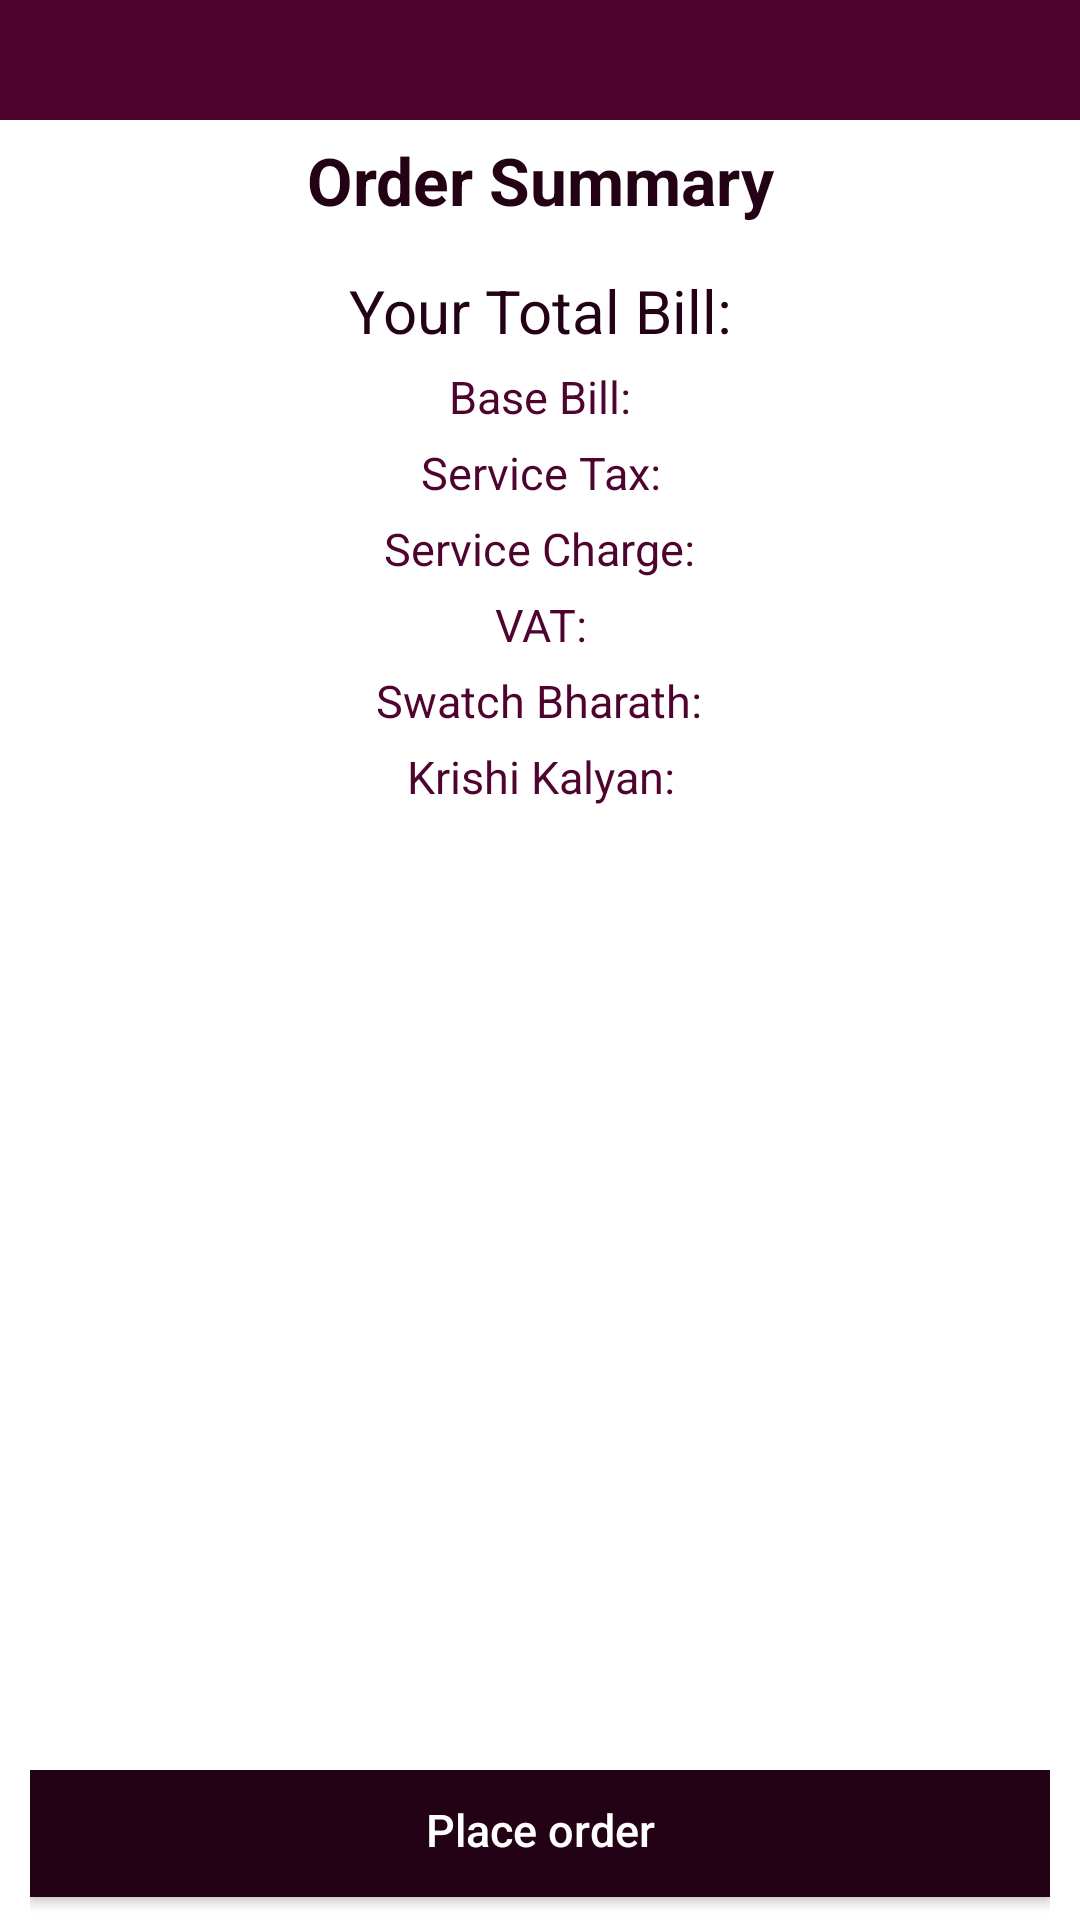

Android layout source for this screen:
<!-- AndroidManifest.xml: application theme AppTheme -->
<!-- res/layout/activity_summary.xml -->
<?xml version="1.0" encoding="utf-8"?>
<RelativeLayout xmlns:android="http://schemas.android.com/apk/res/android"
    xmlns:tools="http://schemas.android.com/tools"
    android:layout_width="match_parent"
    android:layout_height="match_parent"
    android:background="@color/colorAccent"
    tools:context="madroid.chillax.activity.SummaryActivity">

    <LinearLayout
        android:layout_width="match_parent"
        android:layout_height="40dp"
        android:orientation="vertical"
        android:background="@color/colorPrimary">
        <TextView
            android:layout_width="match_parent"
            android:layout_height="match_parent"
            android:textSize="@dimen/title_text_extra_small"
            android:background="@color/colorPrimary"
            android:gravity="center"
            android:text=""
            android:id="@+id/summeryRestaurantName"
            android:textColor="@color/colorAccent"/>
    </LinearLayout>
    <ScrollView
        android:layout_width="match_parent"
        android:layout_height="wrap_content"
        android:layout_marginTop="40dp"
        android:layout_marginBottom="55dp">
        <LinearLayout
            android:layout_width="match_parent"
            android:layout_height="match_parent"
            android:orientation="vertical">
        <LinearLayout
            android:layout_width="match_parent"
            android:layout_height="40dp"
            android:layout_weight="1"
            android:orientation="vertical"
            android:background="@color/colorAccent">
            <TextView
                android:layout_width="match_parent"
                android:layout_height="match_parent"
                android:textSize="@dimen/title_text_medium"
                android:gravity="center"
                android:textStyle="bold"
                android:text="Order Summary"
                android:textColor="@color/colorPrimaryDark"/>
        </LinearLayout>
        <LinearLayout
            android:layout_width="match_parent"
            android:layout_height="match_parent"
            android:layout_weight="6"
            android:layout_marginLeft="5dp"
            android:layout_marginRight="5dp"
            android:orientation="vertical"
            android:background="@color/colorAccent">
            <android.support.v7.widget.RecyclerView
                android:id="@+id/summeryRecyclerView"
                android:scrollbars="vertical"
                android:layout_width="match_parent"
                android:layout_height="match_parent">
            </android.support.v7.widget.RecyclerView>
        </LinearLayout>
        <LinearLayout
            android:layout_width="match_parent"
            android:layout_height="wrap_content"
            android:orientation="vertical"
            android:layout_marginTop="10dp"
            android:background="@color/colorAccent">
            <TextView
                android:layout_width="wrap_content"
                android:layout_height="wrap_content"
                android:text="Your Total Bill:"
                android:layout_marginBottom="5dp"
                android:id="@+id/summeryTotalBill"
                android:textSize="@dimen/title_text_small"
                android:gravity="center"
                android:layout_gravity="center"
                android:textColor="@color/colorPrimaryDark"/>
            <TextView
                android:layout_width="wrap_content"
                android:layout_height="wrap_content"
                android:text="Base Bill:"
                android:layout_marginBottom="5dp"
                android:id="@+id/summeryBaseBill"
                android:textSize="@dimen/title_text_extra_small"
                android:gravity="center"
                android:layout_gravity="center"
                android:textColor="@color/colorPrimary"/>
            <TextView
                android:layout_width="wrap_content"
                android:layout_height="wrap_content"
                android:layout_marginBottom="5dp"
                android:text="Service Tax:"
                android:id="@+id/summeryServiceTax"
                android:textSize="@dimen/title_text_extra_small"
                android:gravity="center"
                android:layout_gravity="center"
                android:textColor="@color/colorPrimary"/>
            <TextView
                android:layout_width="wrap_content"
                android:layout_height="wrap_content"
                android:layout_marginBottom="5dp"
                android:text="Service Charge:"
                android:id="@+id/summeryServiceCharge"
                android:textSize="@dimen/title_text_extra_small"
                android:gravity="center"
                android:layout_gravity="center"
                android:textColor="@color/colorPrimary"/>
            <TextView
                android:layout_width="wrap_content"
                android:layout_height="wrap_content"
                android:layout_marginBottom="5dp"
                android:text="VAT:"
                android:id="@+id/summeryVAT"
                android:textSize="@dimen/title_text_extra_small"
                android:gravity="center"
                android:layout_gravity="center"
                android:textColor="@color/colorPrimary"/>
            <TextView
                android:layout_width="wrap_content"
                android:layout_height="wrap_content"
                android:layout_marginBottom="5dp"
                android:text="Swatch Bharath:"
                android:id="@+id/summerySwatchBharath"
                android:textSize="@dimen/title_text_extra_small"
                android:gravity="center"
                android:layout_gravity="center"
                android:textColor="@color/colorPrimary"/>
            <TextView
                android:layout_width="wrap_content"
                android:layout_height="wrap_content"
                android:layout_marginBottom="5dp"
                android:text="Krishi Kalyan:"
                android:id="@+id/summeryKrishiKalyan"
                android:textSize="@dimen/title_text_extra_small"
                android:gravity="center"
                android:layout_gravity="center"
                android:textColor="@color/colorPrimary"/>
        </LinearLayout>
        </LinearLayout>
    </ScrollView>
    <LinearLayout
        android:layout_width="match_parent"
        android:layout_height="wrap_content"
        android:layout_alignParentBottom="true"
        android:layout_weight="0.6"
        android:orientation="horizontal"
        android:paddingLeft="10dp"
        android:paddingRight="10dp"
        android:layout_gravity="center">
        <Button
            android:layout_width="match_parent"
            android:layout_height="wrap_content"
            android:minHeight="45dp"
            android:layout_gravity="center"
            android:gravity="center"
            android:background="@color/colorPrimaryDark"
            android:textColor="@color/colorAccent"
            android:textSize="@dimen/title_text_extra_small"
            android:layout_alignParentBottom="true"
            android:text="Place order"
            android:textAllCaps="false"
            android:id="@+id/summeryPlaceOrderButton"
            android:layout_marginBottom="5dp"
            />
    </LinearLayout>
</RelativeLayout>
<!-- resources referenced by this layout -->
<resources>
  <color name="colorAccent">#FFFFFF</color>
  <color name="colorPrimary">#4F042F</color>
  <color name="colorPrimaryDark">#240215</color>
  <dimen name="title_text_extra_small">15sp</dimen>
  <dimen name="title_text_medium">22sp</dimen>
  <dimen name="title_text_small">20sp</dimen>
  <style name="AppTheme" parent="Theme.AppCompat.Light.DarkActionBar">
          
          <item name="android:icon">@drawable/chillaaxlogo</item>
          <item name="android:logo">@drawable/chillaaxlogo</item>
          <item name="colorPrimary">@color/colorPrimaryDark</item>
          <item name="colorPrimaryDark">@color/colorPrimary</item>
          <item name="colorAccent">@color/colorAccent</item>
          <item name="displayOptions">useLogo|showHome</item>
          <item name="colorControlActivated">@color/colorPrimaryDark</item>
          <item name="colorControlHighlight">@color/colorPrimaryDark</item>
      </style>
  <!-- drawable chillaaxlogo: png bitmap (drawable, 28845 bytes) -->
</resources>
